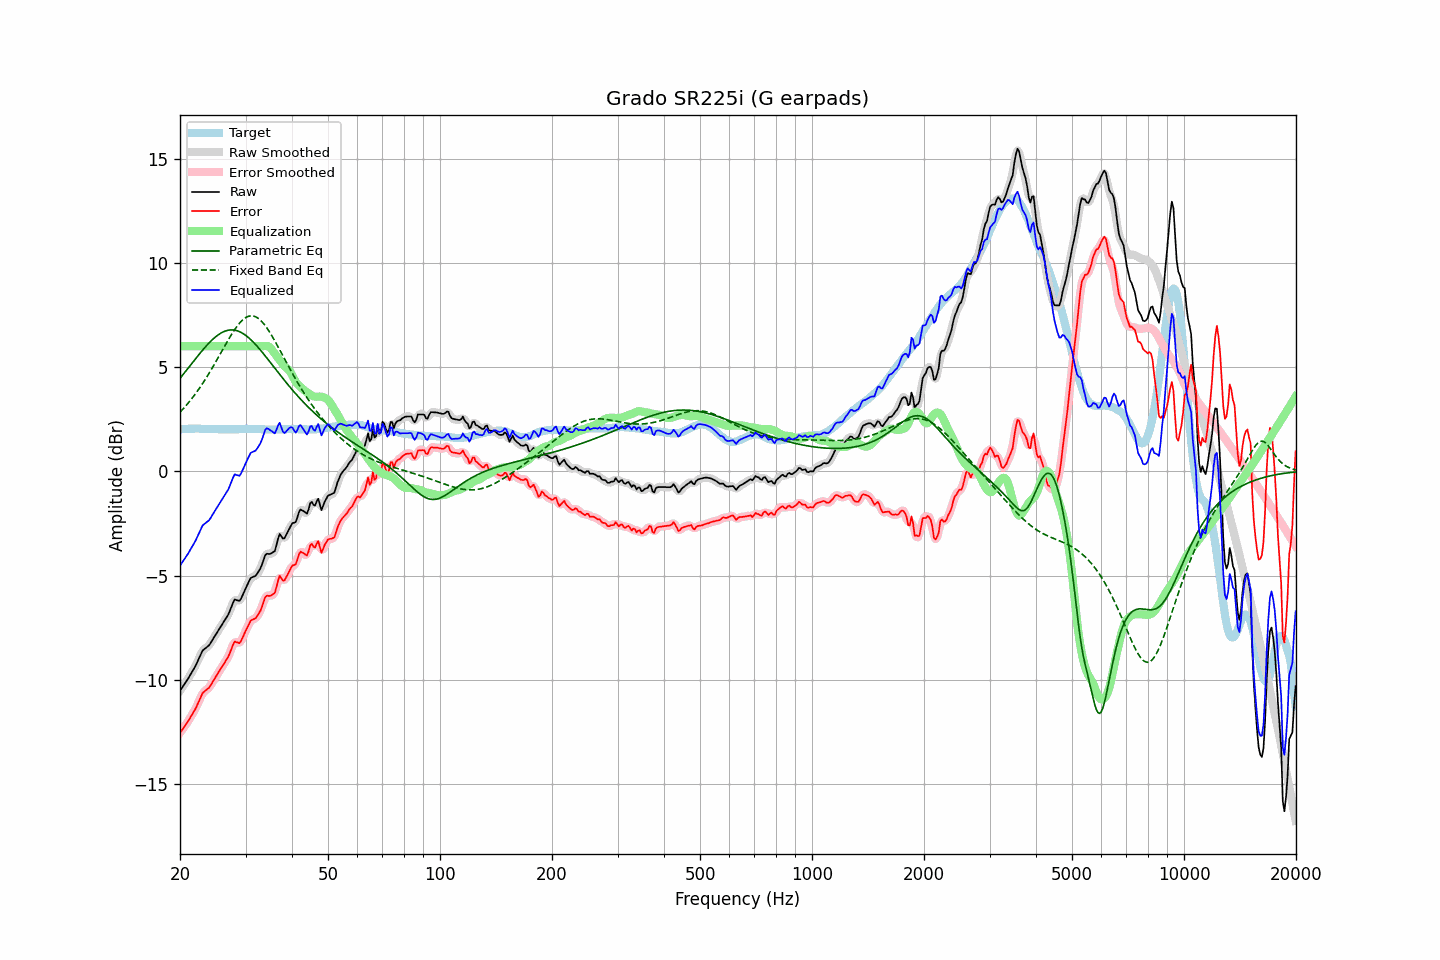

The data file committed next to this chart (first rows):
frequency, raw, error, smoothed, error_smoothed, equalization, parametric_eq, fixed_band_eq, equalized_raw, equalized_smoothed, target
20.00, -10.52, -12.53, -10.52, -12.53, 6.00, 4.46, 2.84, -4.52, -4.52, 2.01
20.20, -10.41, -12.43, -10.41, -12.43, 6.00, 4.56, 2.92, -4.41, -4.41, 2.02
20.40, -10.29, -12.32, -10.30, -12.32, 6.00, 4.65, 3.00, -4.29, -4.30, 2.03
20.61, -10.18, -12.21, -10.18, -12.21, 6.00, 4.75, 3.09, -4.18, -4.18, 2.03
20.81, -10.06, -12.10, -10.06, -12.10, 6.00, 4.85, 3.18, -4.06, -4.06, 2.04
21.02, -9.95, -11.99, -9.94, -11.98, 6.00, 4.94, 3.27, -3.95, -3.94, 2.04
21.23, -9.81, -11.86, -9.81, -11.86, 6.00, 5.04, 3.36, -3.81, -3.81, 2.05
21.44, -9.68, -11.73, -9.68, -11.73, 6.00, 5.14, 3.46, -3.68, -3.68, 2.05
21.66, -9.55, -11.60, -9.55, -11.60, 6.00, 5.24, 3.55, -3.55, -3.55, 2.05
21.87, -9.42, -11.47, -9.41, -11.47, 6.00, 5.33, 3.66, -3.42, -3.41, 2.05
22.09, -9.27, -11.33, -9.26, -11.32, 6.00, 5.43, 3.76, -3.27, -3.26, 2.06
22.31, -9.10, -11.16, -9.10, -11.16, 6.00, 5.53, 3.87, -3.10, -3.10, 2.06
22.54, -8.93, -10.98, -8.93, -10.98, 6.00, 5.62, 3.98, -2.93, -2.93, 2.05
22.76, -8.77, -10.81, -8.76, -10.81, 6.00, 5.72, 4.09, -2.77, -2.76, 2.04
22.99, -8.60, -10.64, -8.63, -10.67, 6.00, 5.81, 4.21, -2.60, -2.63, 2.04
23.22, -8.53, -10.57, -8.53, -10.56, 6.00, 5.90, 4.32, -2.53, -2.53, 2.04
23.45, -8.47, -10.50, -8.47, -10.50, 6.00, 5.99, 4.44, -2.47, -2.47, 2.03
23.69, -8.41, -10.44, -8.41, -10.44, 6.00, 6.07, 4.57, -2.41, -2.41, 2.03
23.92, -8.35, -10.38, -8.34, -10.36, 6.00, 6.15, 4.69, -2.35, -2.34, 2.03
24.16, -8.24, -10.27, -8.23, -10.26, 6.00, 6.23, 4.82, -2.24, -2.23, 2.03
24.40, -8.11, -10.14, -8.12, -10.15, 6.00, 6.31, 4.95, -2.11, -2.12, 2.03
24.65, -7.98, -10.01, -7.98, -10.01, 6.00, 6.38, 5.08, -1.98, -1.98, 2.03
24.89, -7.86, -9.89, -7.85, -9.88, 6.00, 6.44, 5.22, -1.86, -1.85, 2.03
25.14, -7.73, -9.76, -7.73, -9.76, 6.00, 6.50, 5.35, -1.73, -1.73, 2.03
25.39, -7.61, -9.63, -7.61, -9.63, 6.00, 6.56, 5.49, -1.61, -1.61, 2.02
25.65, -7.49, -9.51, -7.49, -9.51, 6.00, 6.61, 5.63, -1.49, -1.49, 2.02
25.91, -7.37, -9.39, -7.37, -9.39, 6.00, 6.66, 5.76, -1.37, -1.37, 2.02
26.16, -7.25, -9.27, -7.25, -9.27, 6.00, 6.69, 5.90, -1.25, -1.25, 2.02
26.43, -7.12, -9.14, -7.13, -9.15, 6.00, 6.73, 6.04, -1.12, -1.13, 2.02
26.69, -7.00, -9.02, -7.00, -9.02, 6.00, 6.75, 6.17, -1.00, -1.00, 2.02
26.96, -6.87, -8.89, -6.86, -8.88, 6.00, 6.77, 6.31, -0.87, -0.86, 2.02
27.23, -6.69, -8.71, -6.69, -8.71, 6.00, 6.78, 6.44, -0.69, -0.69, 2.02
27.50, -6.49, -8.51, -6.48, -8.50, 6.00, 6.78, 6.56, -0.49, -0.48, 2.02
27.77, -6.30, -8.32, -6.30, -8.32, 6.00, 6.78, 6.68, -0.30, -0.30, 2.02
28.05, -6.14, -8.16, -6.19, -8.21, 6.00, 6.77, 6.80, -0.14, -0.19, 2.02
28.33, -6.17, -8.19, -6.17, -8.19, 6.00, 6.75, 6.91, -0.17, -0.17, 2.02
28.62, -6.19, -8.21, -6.18, -8.21, 6.00, 6.73, 7.01, -0.19, -0.18, 2.02
28.90, -6.21, -8.24, -6.18, -8.20, 6.00, 6.70, 7.11, -0.21, -0.18, 2.03
29.19, -6.10, -8.13, -6.09, -8.12, 6.00, 6.66, 7.19, -0.10, -0.09, 2.03
29.48, -5.93, -7.96, -5.94, -7.98, 6.00, 6.62, 7.26, 0.07, 0.06, 2.03
29.78, -5.75, -7.79, -5.76, -7.80, 6.00, 6.57, 7.33, 0.25, 0.24, 2.04
30.08, -5.58, -7.62, -5.58, -7.62, 6.00, 6.52, 7.38, 0.42, 0.42, 2.04
30.38, -5.42, -7.46, -5.41, -7.45, 6.00, 6.46, 7.42, 0.58, 0.59, 2.04
30.68, -5.26, -7.30, -5.26, -7.30, 6.00, 6.39, 7.44, 0.74, 0.74, 2.04
30.99, -5.11, -7.15, -5.14, -7.18, 6.00, 6.32, 7.46, 0.89, 0.86, 2.04
31.30, -5.07, -7.11, -5.07, -7.12, 6.00, 6.24, 7.46, 0.93, 0.93, 2.04
31.61, -5.04, -7.08, -5.04, -7.07, 6.00, 6.17, 7.44, 0.96, 0.96, 2.04
31.93, -5.01, -7.05, -4.99, -7.03, 6.00, 6.08, 7.41, 0.99, 1.01, 2.04
32.24, -4.91, -6.94, -4.91, -6.94, 6.00, 6.00, 7.37, 1.10, 1.09, 2.03
32.57, -4.78, -6.81, -4.80, -6.83, 6.00, 5.91, 7.32, 1.22, 1.21, 2.03
32.89, -4.66, -6.69, -4.64, -6.67, 6.00, 5.82, 7.25, 1.34, 1.36, 2.03
33.22, -4.47, -6.49, -4.45, -6.47, 6.00, 5.73, 7.17, 1.53, 1.55, 2.02
33.55, -4.25, -6.27, -4.24, -6.26, 6.00, 5.63, 7.09, 1.76, 1.77, 2.02
33.89, -4.02, -6.03, -4.07, -6.08, 6.01, 5.54, 6.99, 1.99, 1.95, 2.01
34.23, -3.95, -5.96, -3.97, -5.98, 6.02, 5.44, 6.88, 2.07, 2.05, 2.01
34.57, -3.96, -5.97, -3.94, -5.95, 6.00, 5.34, 6.77, 2.04, 2.06, 2.01
34.92, -3.96, -5.97, -3.94, -5.95, 5.94, 5.24, 6.65, 1.98, 2.00, 2.01
35.27, -3.92, -5.93, -3.94, -5.95, 5.85, 5.15, 6.52, 1.93, 1.91, 2.01
35.62, -3.87, -5.88, -3.89, -5.90, 5.75, 5.05, 6.39, 1.88, 1.86, 2.01
35.97, -3.82, -5.83, -3.75, -5.76, 5.64, 4.95, 6.25, 1.82, 1.89, 2.01
... 635 more rows
